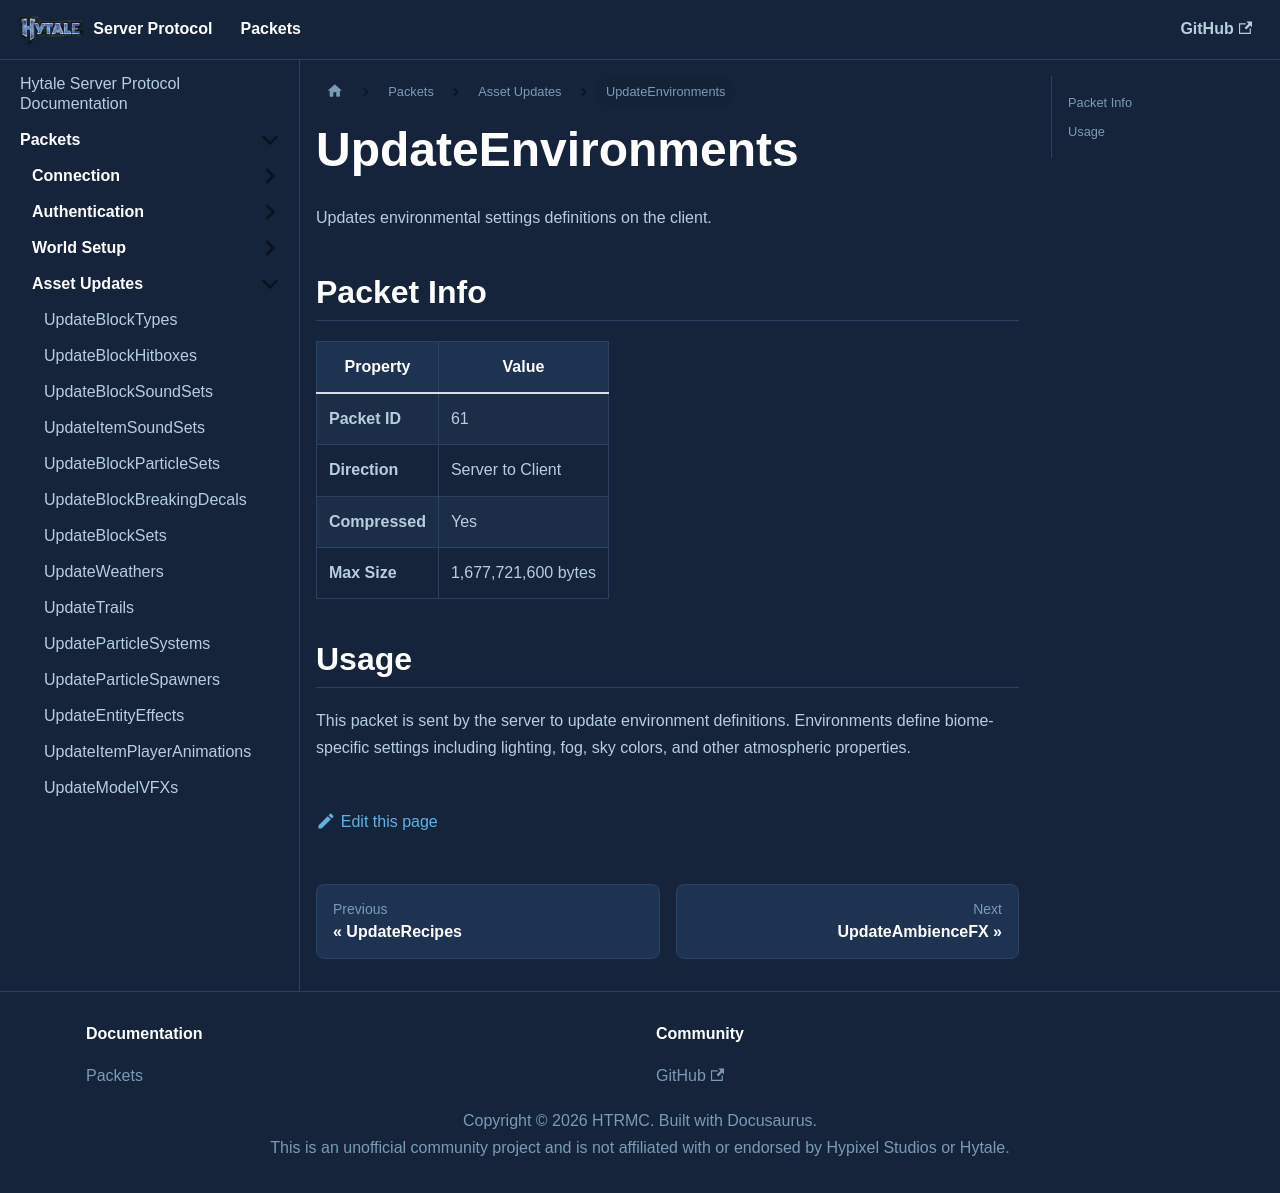

repository: HTRMC/HytaleServerDocs · page: docs/packets/assets/updateenvironments/index.html · generator: docusaurus

---
sidebar_position: 22
---

# UpdateEnvironments

Updates environmental settings definitions on the client.

## Packet Info

| Property | Value |
|----------|-------|
| **Packet ID** | 61 |
| **Direction** | Server to Client |
| **Compressed** | Yes |
| **Max Size** | 1,677,721,600 bytes |

## Usage

This packet is sent by the server to update environment definitions. Environments define biome-specific settings including lighting, fog, sky colors, and other atmospheric properties.
